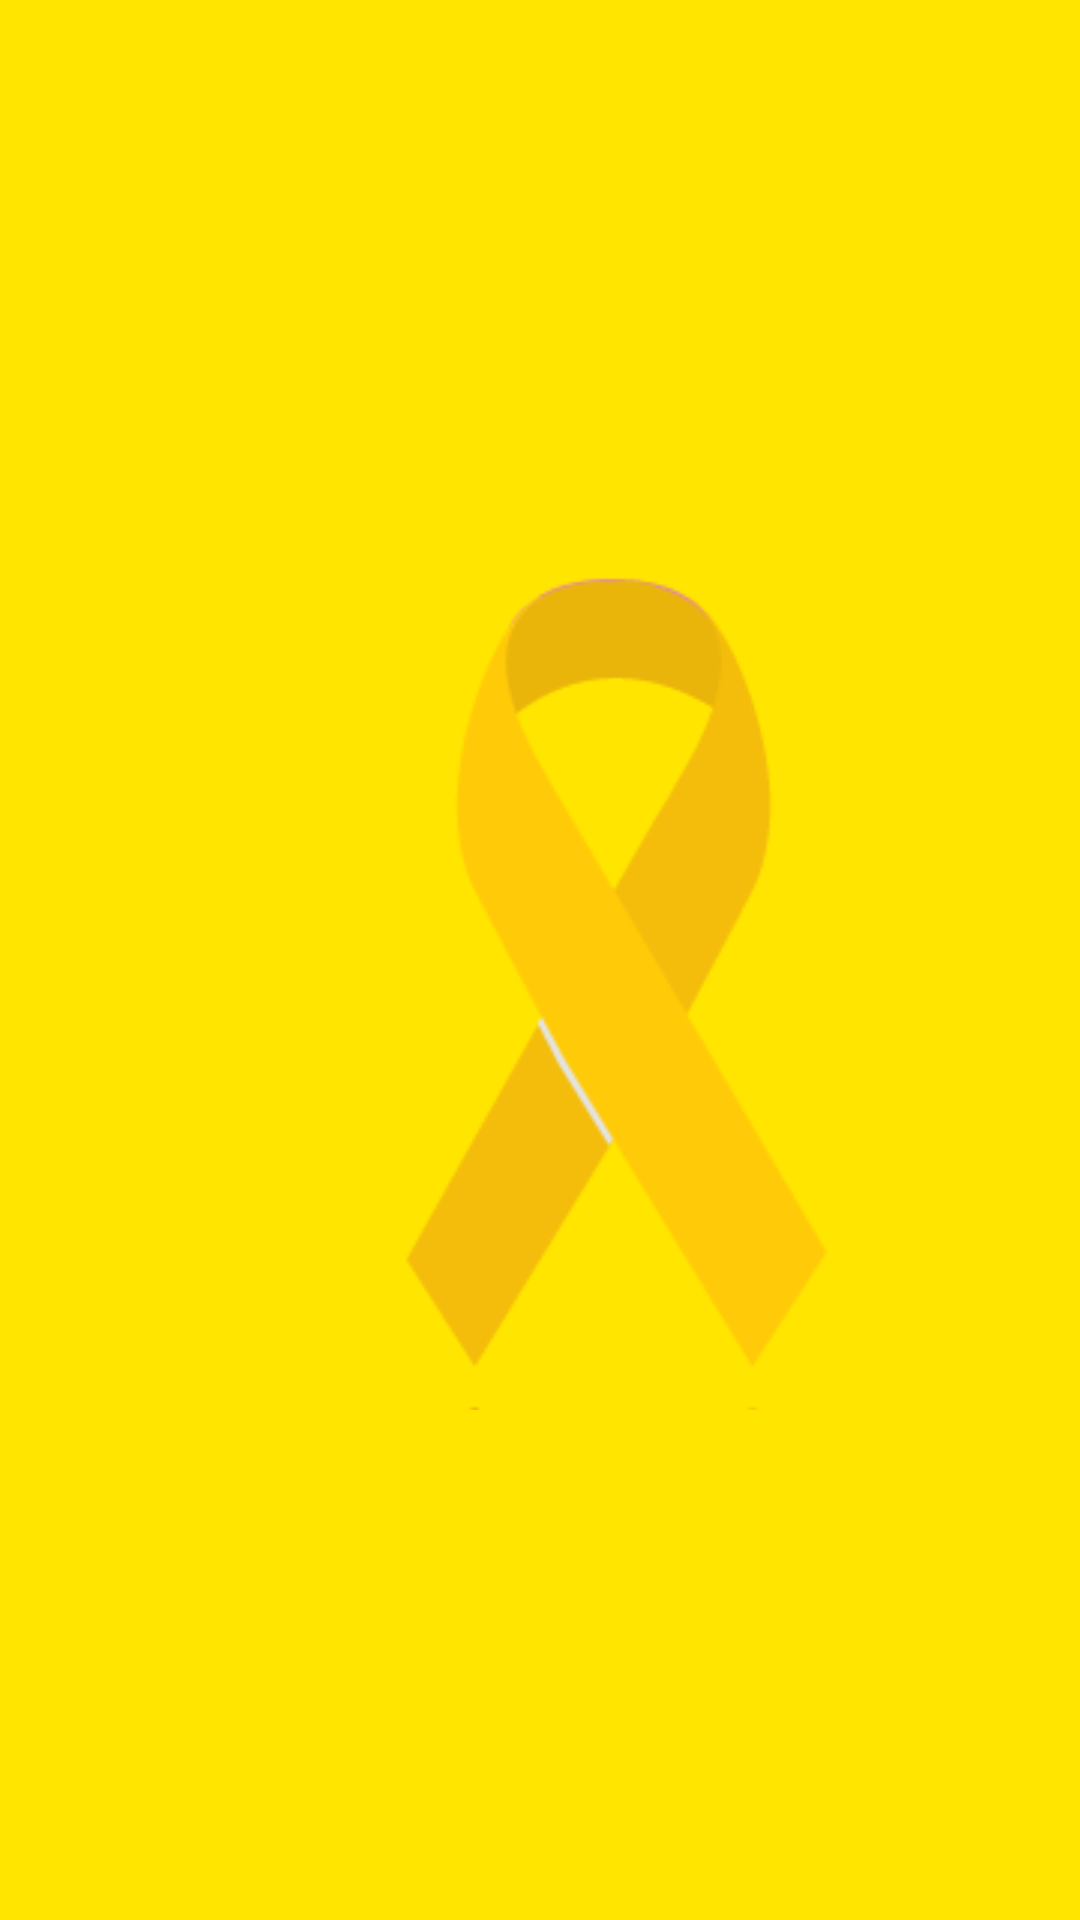

This screen was rendered from an Android layout file. Write that file and the resources it references.
<!-- AndroidManifest.xml: application theme AppTheme.NoActionBar -->
<!-- res/layout/activity_splash.xml -->
<?xml version="1.0" encoding="utf-8"?>
<LinearLayout xmlns:android="http://schemas.android.com/apk/res/android"
    xmlns:app="http://schemas.android.com/apk/res-auto"
    xmlns:tools="http://schemas.android.com/tools"
    android:background="@color/colorPrimary"
    android:layout_width="match_parent"
    android:layout_height="match_parent"
    tools:context=".Controller.SplashActivity">

    <ImageView
        android:layout_gravity="center_vertical"
        android:src="@drawable/img_logo"
        android:layout_width="410dp"
        android:layout_height="wrap_content" />


</LinearLayout>
<!-- resources referenced by this layout -->
<resources>
  <color name="colorPrimary">#FFE500</color>
  <!-- drawable img_logo: png bitmap (drawable, 5819 bytes) -->
  <style name="AppTheme.NoActionBar">
          <item name="windowActionBar">false</item>
          <item name="windowNoTitle">true</item>
      </style>
</resources>
